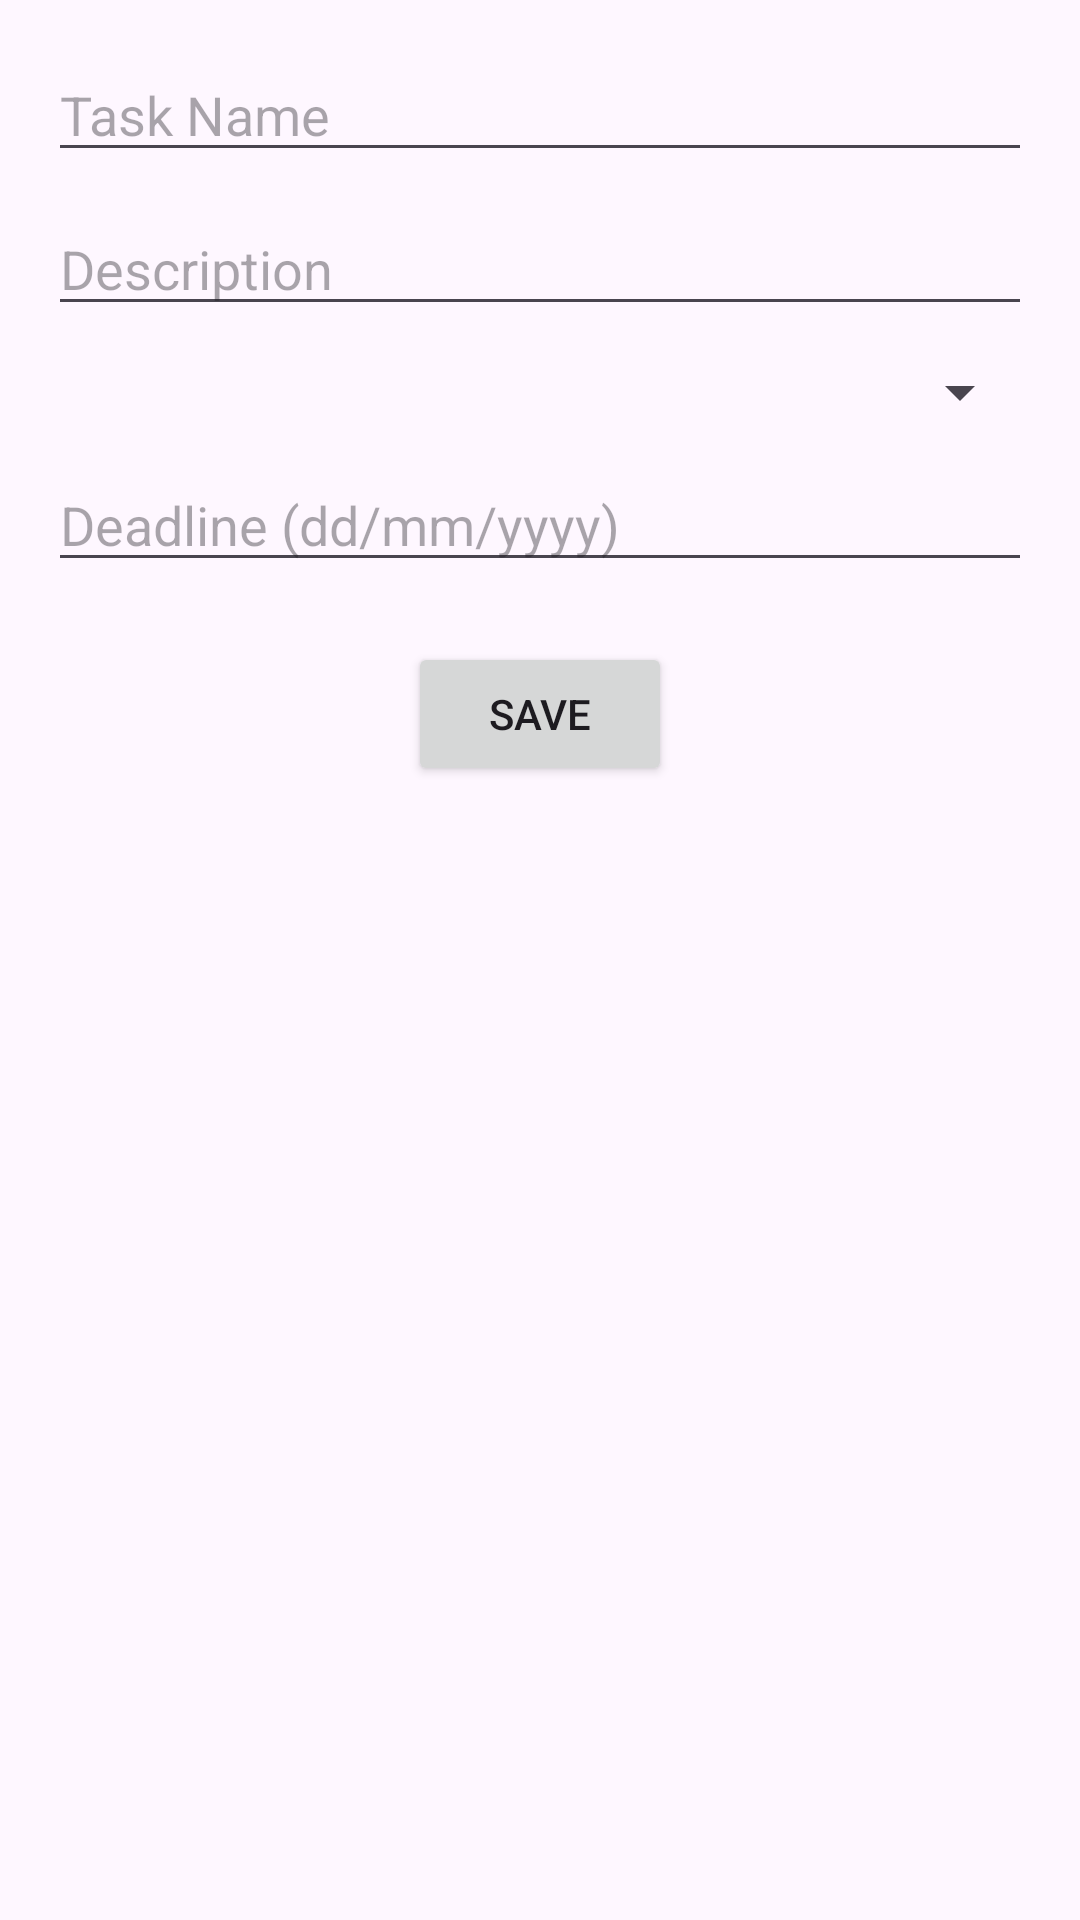

Android layout source for this screen:
<!-- AndroidManifest.xml: application theme Theme.TaskManagement -->
<!-- res/layout/activity_main.xml -->
<RelativeLayout xmlns:android="http://schemas.android.com/apk/res/android"
    android:layout_width="match_parent"
    android:layout_height="match_parent"
    android:padding="16dp">

    <EditText
        android:id="@+id/taskName"
        android:layout_width="match_parent"
        android:layout_height="wrap_content"
        android:hint="Task Name" />

    <EditText
        android:id="@+id/taskDescription"
        android:layout_width="match_parent"
        android:layout_height="wrap_content"
        android:hint="Description"
        android:layout_below="@id/taskName"
        android:layout_marginTop="10dp" />

    <Spinner
        android:id="@+id/taskPriority"
        android:layout_width="match_parent"
        android:layout_height="wrap_content"
        android:layout_below="@id/taskDescription"
        android:layout_marginTop="10dp"
        android:entries="@array/priority_array" />

    <EditText
        android:id="@+id/taskDeadline"
        android:layout_width="match_parent"
        android:layout_height="wrap_content"
        android:hint="Deadline (dd/mm/yyyy)"
        android:layout_below="@id/taskPriority"
        android:layout_marginTop="10dp"
        android:inputType="date" />

    <Button
        android:id="@+id/saveTaskButton"
        android:layout_width="wrap_content"
        android:layout_height="wrap_content"
        android:text="Save"
        android:layout_below="@id/taskDeadline"
        android:layout_centerHorizontal="true"
        android:layout_marginTop="20dp" />
</RelativeLayout>
<!-- resources referenced by this layout -->
<resources>
  <style name="Theme.TaskManagement" parent="Base.Theme.TaskManagement" />
  <style name="Base.Theme.TaskManagement" parent="Theme.Material3.DayNight.NoActionBar">
          
          <item name="colorPrimary">@color/pink</item>
          <item name="colorPrimaryVariant">@color/pink</item>
          <item name="colorOnPrimary">@color/white</item>
          
          <item name="colorSecondary">@color/pink</item>
          <item name="colorSecondaryVariant">@color/pink</item>
          <item name="colorOnSecondary">@color/black</item>
          
          <item name="android:statusBarColor">?attr/colorPrimaryVariant</item>
          
      </style>
  <color name="pink">#646363</color>
  <color name="white">#FFFFFFFF</color>
  <color name="black">#FF000000</color>
</resources>
